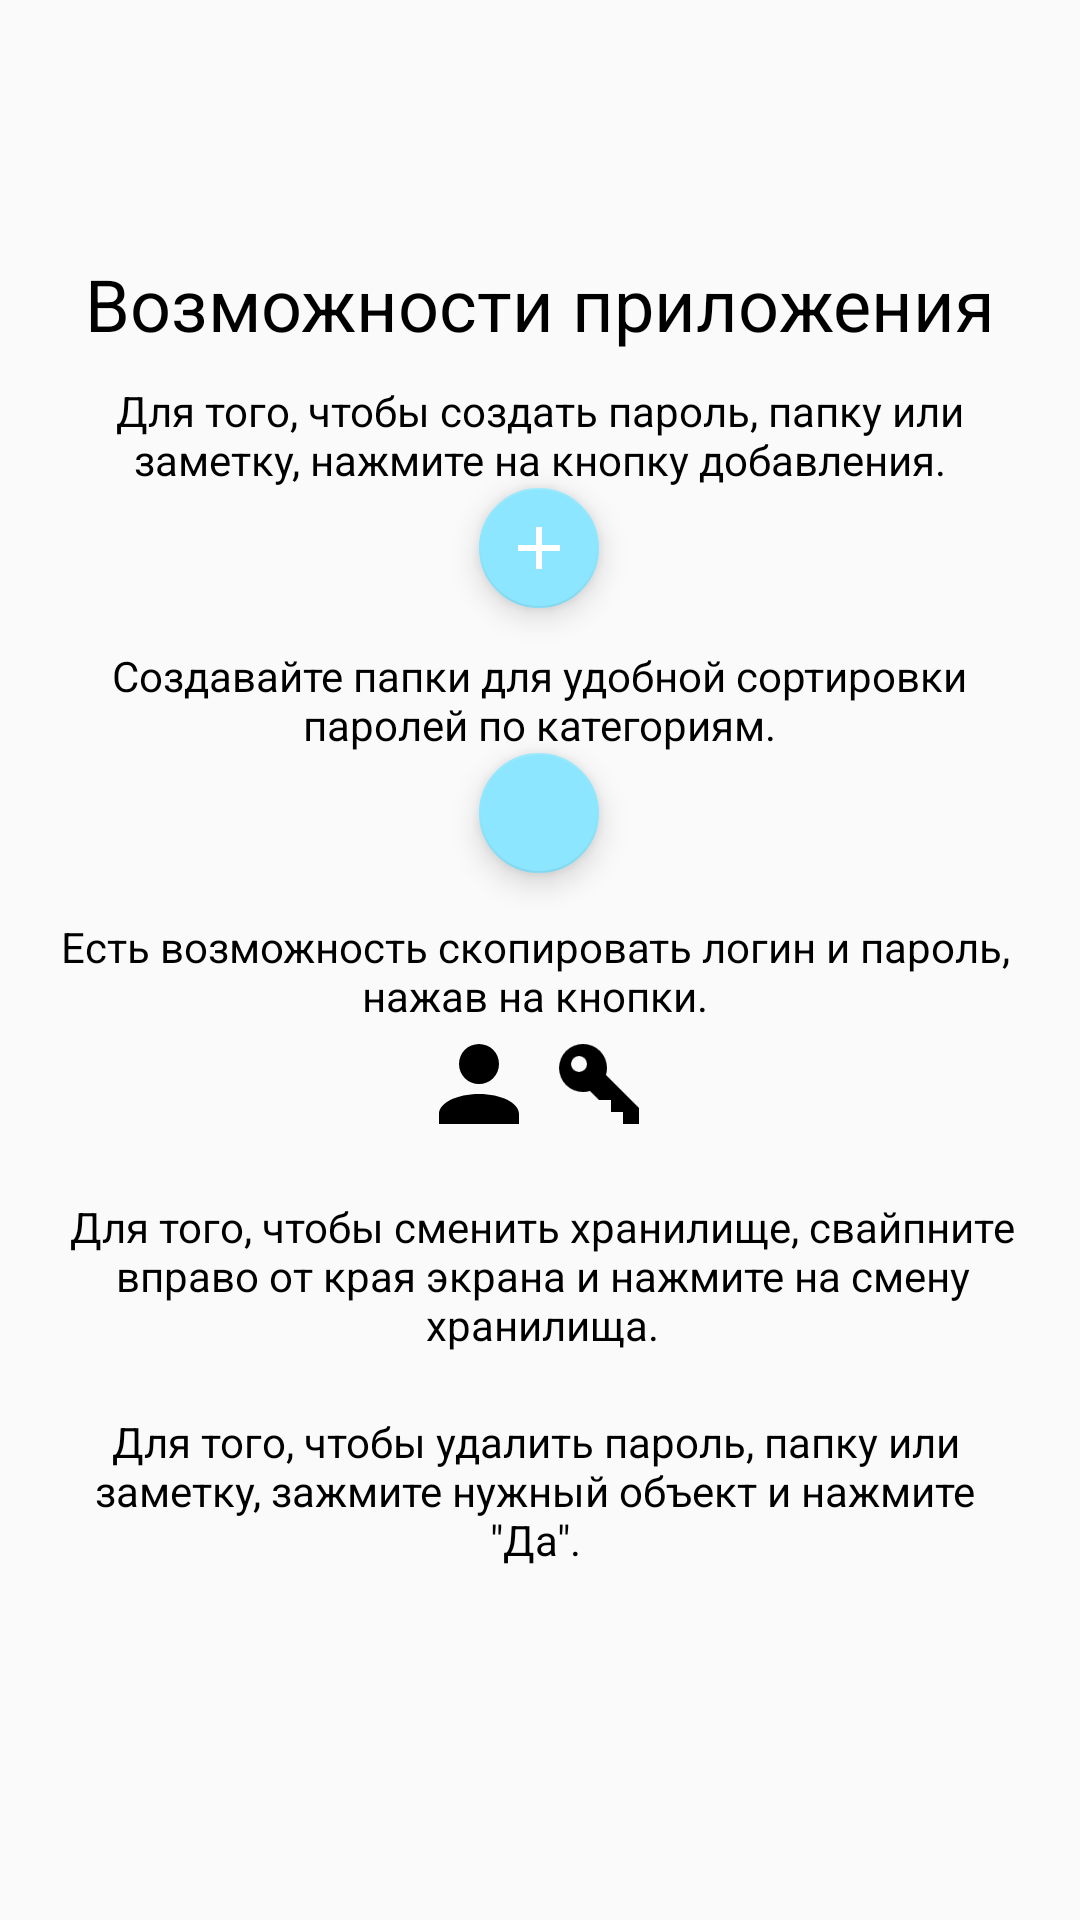

Layout XML and referenced resources for this Android screen:
<!-- AndroidManifest.xml: application theme AppTheme -->
<!-- res/layout/fragment_welcome_screen_5.xml -->
<?xml version="1.0" encoding="utf-8"?>
<RelativeLayout xmlns:android="http://schemas.android.com/apk/res/android"
    xmlns:app="http://schemas.android.com/apk/res-auto" android:layout_width="match_parent"
    android:layout_height="match_parent">

    <TextView
            android:id="@+id/textView11"
            android:layout_width="wrap_content"
            android:layout_height="wrap_content"
            android:layout_centerHorizontal="true"
            android:layout_above="@+id/information"
            android:text="@string/possybilities_tip"
            android:textColor="@color/black"
            android:textSize="24sp"/>
    <RelativeLayout
            android:layout_centerInParent="true"
            android:id="@+id/information"
            android:layout_width="wrap_content"
            android:layout_height="wrap_content">

        <TextView
                android:layout_centerHorizontal="true"
                android:gravity="center"
                android:id="@+id/textView14"
                android:layout_width="321dp"
                android:layout_height="wrap_content"
                android:text="@string/copy_tip"
                android:textColor="@color/black"
                android:textSize="14sp"
                android:layout_below="@+id/floatingActionButton2" android:layout_alignEnd="@+id/textView16"
                android:layout_marginTop="15dp"/>
        <TextView
                android:layout_marginTop="10dp"
                android:gravity="center"
                android:id="@+id/textView12"
                android:layout_width="321dp"
                android:layout_height="wrap_content"
                android:layout_alignParentTop="true"
                android:layout_centerHorizontal="true"
                android:text="@string/create_tip"
                android:textSize="14sp"
                android:textColor="@color/black"/>
        <TextView
                android:layout_centerHorizontal="true"
                android:gravity="center"
                android:id="@+id/textView15"
                android:layout_width="319dp"
                android:layout_height="wrap_content"
                android:text="@string/change_vault_tip"
                android:textColor="@color/black"
                android:textSize="14sp"
                android:layout_marginTop="18dp"
                android:layout_below="@+id/linearLayout3" android:layout_alignEnd="@+id/textView13"/>
        <TextView
                android:layout_centerHorizontal="true"
                android:gravity="center"
                android:id="@+id/textView16"
                android:layout_width="318dp"
                android:layout_height="wrap_content"
                android:text="@string/delete_tip"
                android:textColor="@color/black"
                android:textSize="14sp"
                android:layout_below="@+id/textView15" android:layout_alignStart="@+id/textView13"
                android:layout_marginTop="20dp"/>
        <TextView
                android:gravity="center"
                android:id="@+id/textView13"
                android:layout_width="321dp"
                android:layout_centerHorizontal="true"
                android:layout_height="wrap_content"
                android:layout_marginTop="13dp"
                android:text="@string/sort_tip"
                android:textColor="@color/black"
                android:textSize="14sp"
                android:layout_below="@+id/floatingActionButton"
                android:layout_alignStart="@+id/textView12"/>
        <android.support.design.widget.FloatingActionButton
                android:layout_width="wrap_content"
                android:layout_height="wrap_content"
                android:layout_centerHorizontal="true"
                android:tint="@android:color/white" app:srcCompat="@drawable/folder_icon"
                android:id="@+id/floatingActionButton2"
                android:layout_below="@+id/textView13" app:fabSize="mini"/>
        <LinearLayout
                android:orientation="horizontal"
                android:layout_below="@id/textView14"
                android:layout_width="80dp"
                android:layout_centerHorizontal="true"
                android:layout_height="40dp" android:id="@+id/linearLayout3">
            <ImageView
                    android:layout_width="match_parent"
                    android:layout_height="match_parent" app:srcCompat="@drawable/ic_login"
                    android:id="@+id/imageView14"
                    android:layout_weight="1"/>
            <ImageView
                    android:scaleX="0.8"
                    android:scaleY="0.8"
                    android:layout_width="match_parent"
                    android:layout_height="match_parent" app:srcCompat="@drawable/ic_key" android:id="@+id/imageView17"
                    android:layout_weight="1"/>
        </LinearLayout>
        <android.support.design.widget.FloatingActionButton
                android:layout_width="wrap_content"
                android:layout_height="wrap_content"
                app:srcCompat="@drawable/ic_plus"
                android:id="@+id/floatingActionButton"
                app:fabSize="mini"
                android:layout_below="@+id/textView12"
                android:layout_centerHorizontal="true"/>
    </RelativeLayout>


</RelativeLayout>
<!-- resources referenced by this layout -->
<resources>
  <color name="black">#000000</color>
  <!-- drawable ic_key (drawable-v21) -->
  <vector xmlns:android="http://schemas.android.com/apk/res/android"
          android:width="24dp"
          android:height="24dp"
          android:viewportWidth="24.0"
          android:viewportHeight="24.0">
      <path
              android:fillColor="@color/black"
              android:pathData="M22,18V22H18V19H15V16H12L9.74,13.74C9.19,13.91 8.61,14 8,14A6,6 0 0,1 2,8A6,6 0 0,1 8,2A6,6 0 0,1 14,8C14,8.61 13.91,9.19 13.74,9.74L22,18M7,5A2,2 0 0,0 5,7A2,2 0 0,0 7,9A2,2 0 0,0 9,7A2,2 0 0,0 7,5Z"/>
  </vector>
  <!-- drawable ic_login (drawable-v21) -->
  <?xml version="1.0" encoding="utf-8"?>
  <vector xmlns:android="http://schemas.android.com/apk/res/android"
          android:width="24dp"
          android:height="24dp"
          android:viewportWidth="24.0"
          android:viewportHeight="24.0">
      <path
              android:fillColor="@color/black"
              android:pathData="M12,4A4,4 0 0,1 16,8A4,4 0 0,1 12,12A4,4 0 0,1 8,8A4,4 0 0,1 12,4M12,14C16.42,14 20,15.79 20,18V20H4V18C4,15.79 7.58,14 12,14Z"/>
  </vector>
  <!-- drawable ic_plus (drawable-v21) -->
  <vector xmlns:android="http://schemas.android.com/apk/res/android"
          android:width="24dp"
          android:height="24dp"
          android:viewportWidth="24.0"
          android:viewportHeight="24.0">
      <path
              android:fillColor="@color/white"
              android:pathData="M19,13H13V19H11V13H5V11H11V5H13V11H19V13Z"/>
  </vector>
  <string name="change_vault_tip">Для того, чтобы сменить хранилище, свайпните вправо от края экрана и нажмите на
          смену хранилища.
      </string>
  <string name="copy_tip">Есть возможность скопировать логин и пароль, нажав на кнопки.</string>
  <string name="create_tip">Для того, чтобы создать пароль, папку или заметку, нажмите на кнопку добавления.</string>
  <string name="delete_tip">Для того, чтобы удалить пароль, папку или заметку, зажмите нужный объект и нажмите \"Да\".
      </string>
  <string name="possybilities_tip">Возможности приложения</string>
  <string name="sort_tip">Создавайте папки для удобной сортировки паролей по категориям.</string>
  <style name="AppTheme" parent="Theme.AppCompat.Light.NoActionBar">
          
          <item name="colorPrimary">@color/colorPrimary</item>
          <item name="colorPrimaryDark">@color/colorPrimaryDark</item>
          <item name="colorAccent">@color/colorAccent</item>
      </style>
  <color name="white">#ffffff</color>
  <color name="colorPrimary">#000000</color>
  <color name="colorPrimaryDark">#000000</color>
  <color name="colorAccent">#8ce6ff</color>
</resources>
